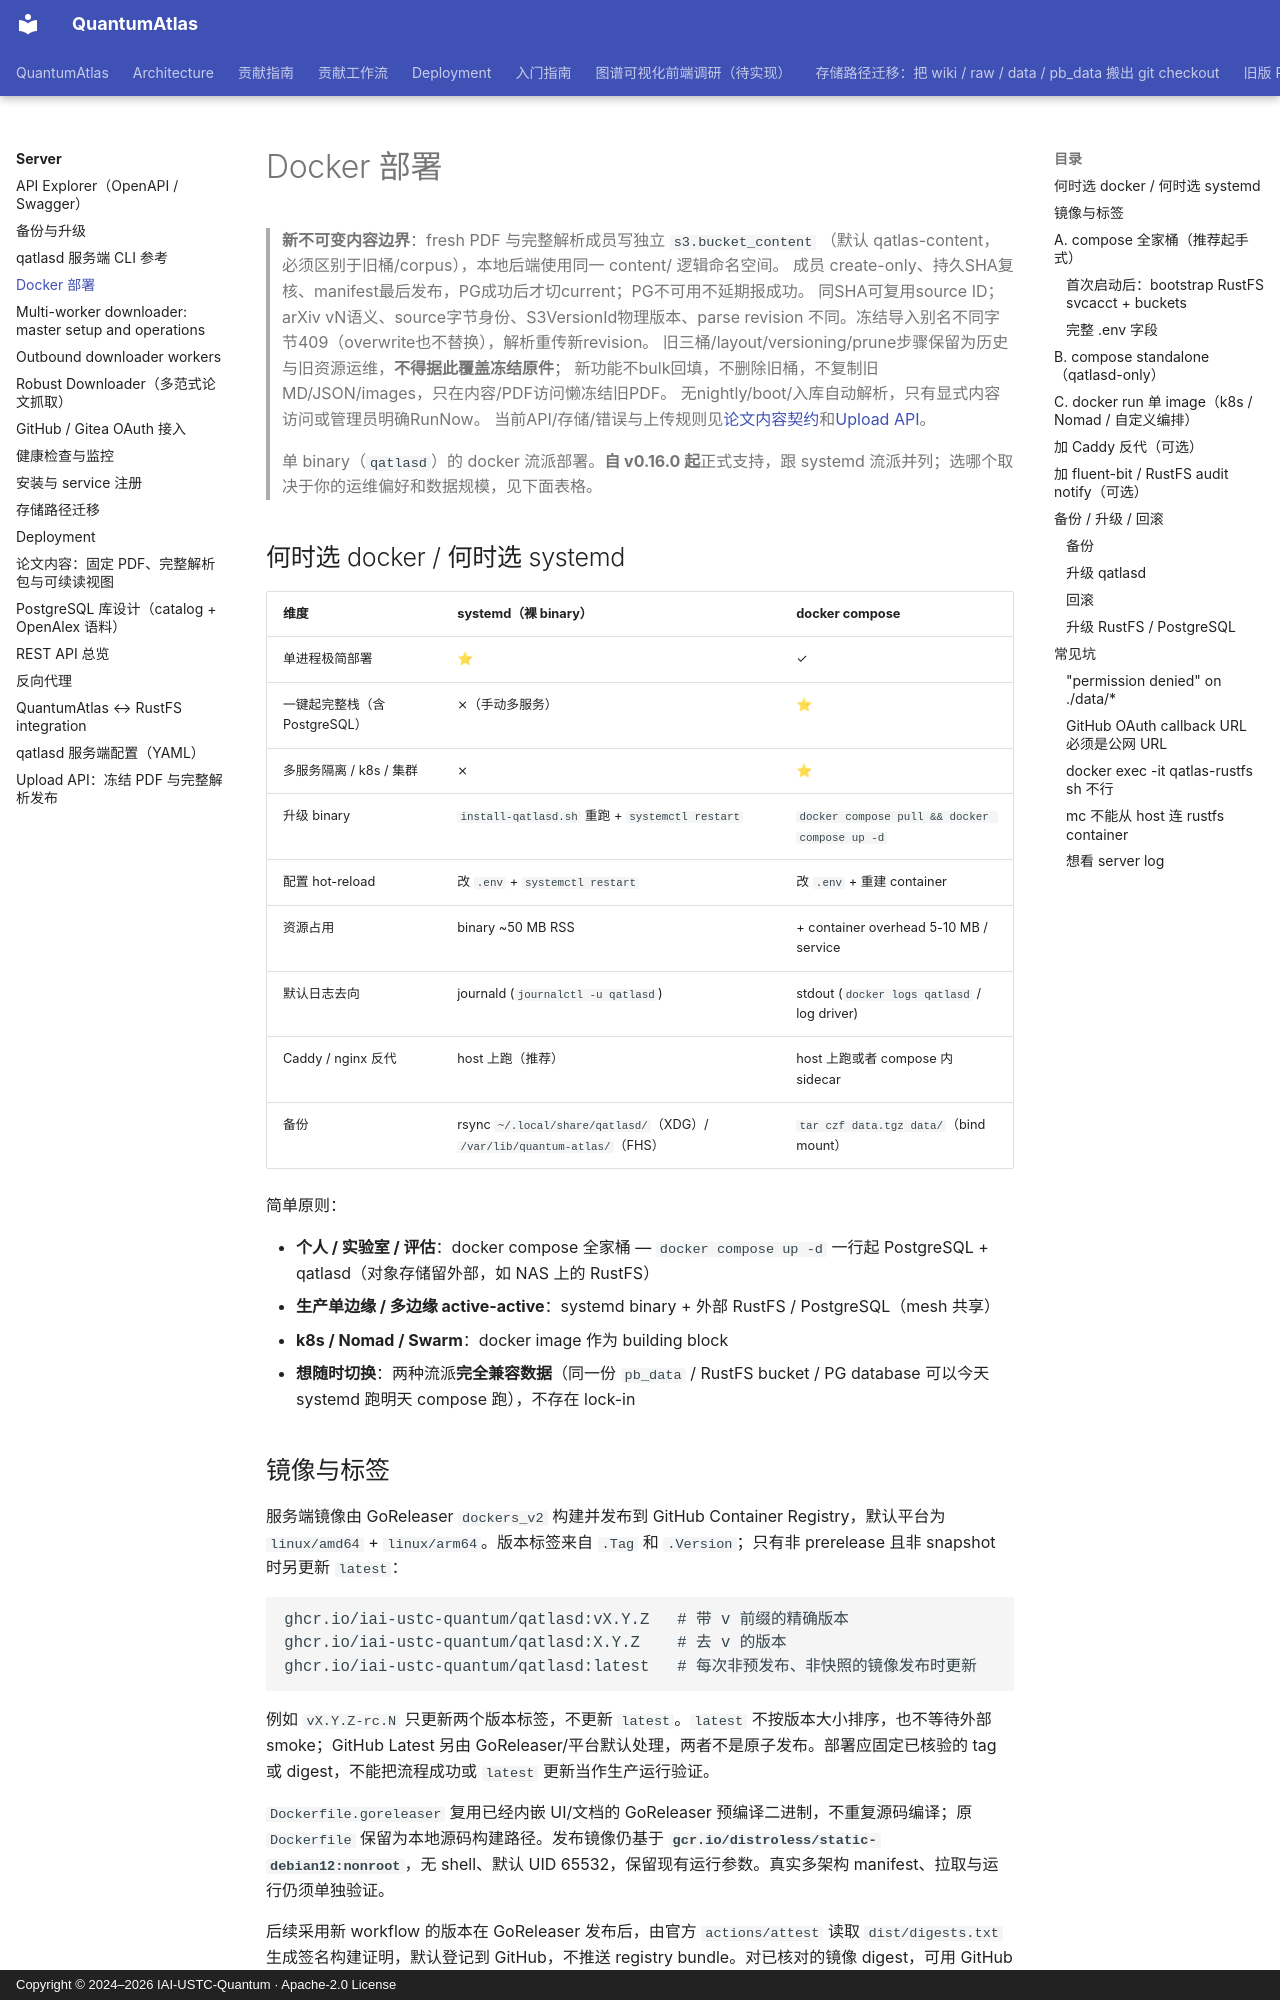

repository: IAI-USTC-Quantum/QuantumAtlas · page: server/docker/index.html · generator: mkdocs · copyright: Copyright © 2024–2026 IAI-USTC-Quantum · Apache-2.0 License

# Docker 部署

> **新不可变内容边界**：fresh PDF 与完整解析成员写独立 `s3.bucket_content`
> （默认 qatlas-content，必须区别于旧桶/corpus），本地后端使用同一 content/ 逻辑命名空间。
> 成员 create-only、持久SHA复核、manifest最后发布，PG成功后才切current；PG不可用不延期报成功。
> 同SHA可复用source ID；arXiv vN语义、source字节身份、S3VersionId物理版本、parse revision
> 不同。冻结导入别名不同字节409（overwrite也不替换），解析重传新revision。
> 旧三桶/layout/versioning/prune步骤保留为历史与旧资源运维，**不得据此覆盖冻结原件**；
> 新功能不bulk回填，不删除旧桶，不复制旧MD/JSON/images，只在内容/PDF访问懒冻结旧PDF。
> 无nightly/boot/入库自动解析，只有显式内容访问或管理员明确RunNow。
> 当前API/存储/错误与上传规则见[论文内容契约](paper-content.md)和[Upload API](upload-api.md)。

> 单 binary（`qatlasd`）的 docker 流派部署。**自 v0.16.0 起**正式支持，跟 systemd 流派并列；选哪个取决于你的运维偏好和数据规模，见下面表格。

## 何时选 docker / 何时选 systemd

| 维度 | systemd（裸 binary） | docker compose |
|---|---|---|
| 单进程极简部署 | ⭐ | ✓ |
| 一键起完整栈（含 PostgreSQL） | ⨯（手动多服务） | ⭐ |
| 多服务隔离 / k8s / 集群 | ⨯ | ⭐ |
| 升级 binary | `install-qatlasd.sh` 重跑 + `systemctl restart` | `docker compose pull && docker compose up -d` |
| 配置 hot-reload | 改 `.env` + `systemctl restart` | 改 `.env` + 重建 container |
| 资源占用 | binary ~50 MB RSS | + container overhead 5-10 MB / service |
| 默认日志去向 | journald (`journalctl -u qatlasd`) | stdout (`docker logs qatlasd` / log driver) |
| Caddy / nginx 反代 | host 上跑（推荐） | host 上跑或者 compose 内 sidecar |
| 备份 | rsync `~/.local/share/qatlasd/`（XDG）/ `/var/lib/quantum-atlas/`（FHS） | `tar czf data.tgz data/`（bind mount） |

简单原则：

- **个人 / 实验室 / 评估**：docker compose 全家桶 — `docker compose up -d` 一行起 PostgreSQL + qatlasd（对象存储留外部，如 NAS 上的 RustFS）
- **生产单边缘 / 多边缘 active-active**：systemd binary + 外部 RustFS / PostgreSQL（mesh 共享）
- **k8s / Nomad / Swarm**：docker image 作为 building block
- **想随时切换**：两种流派**完全兼容数据**（同一份 `pb_data` / RustFS bucket / PG database 可以今天 systemd 跑明天 compose 跑），不存在 lock-in
